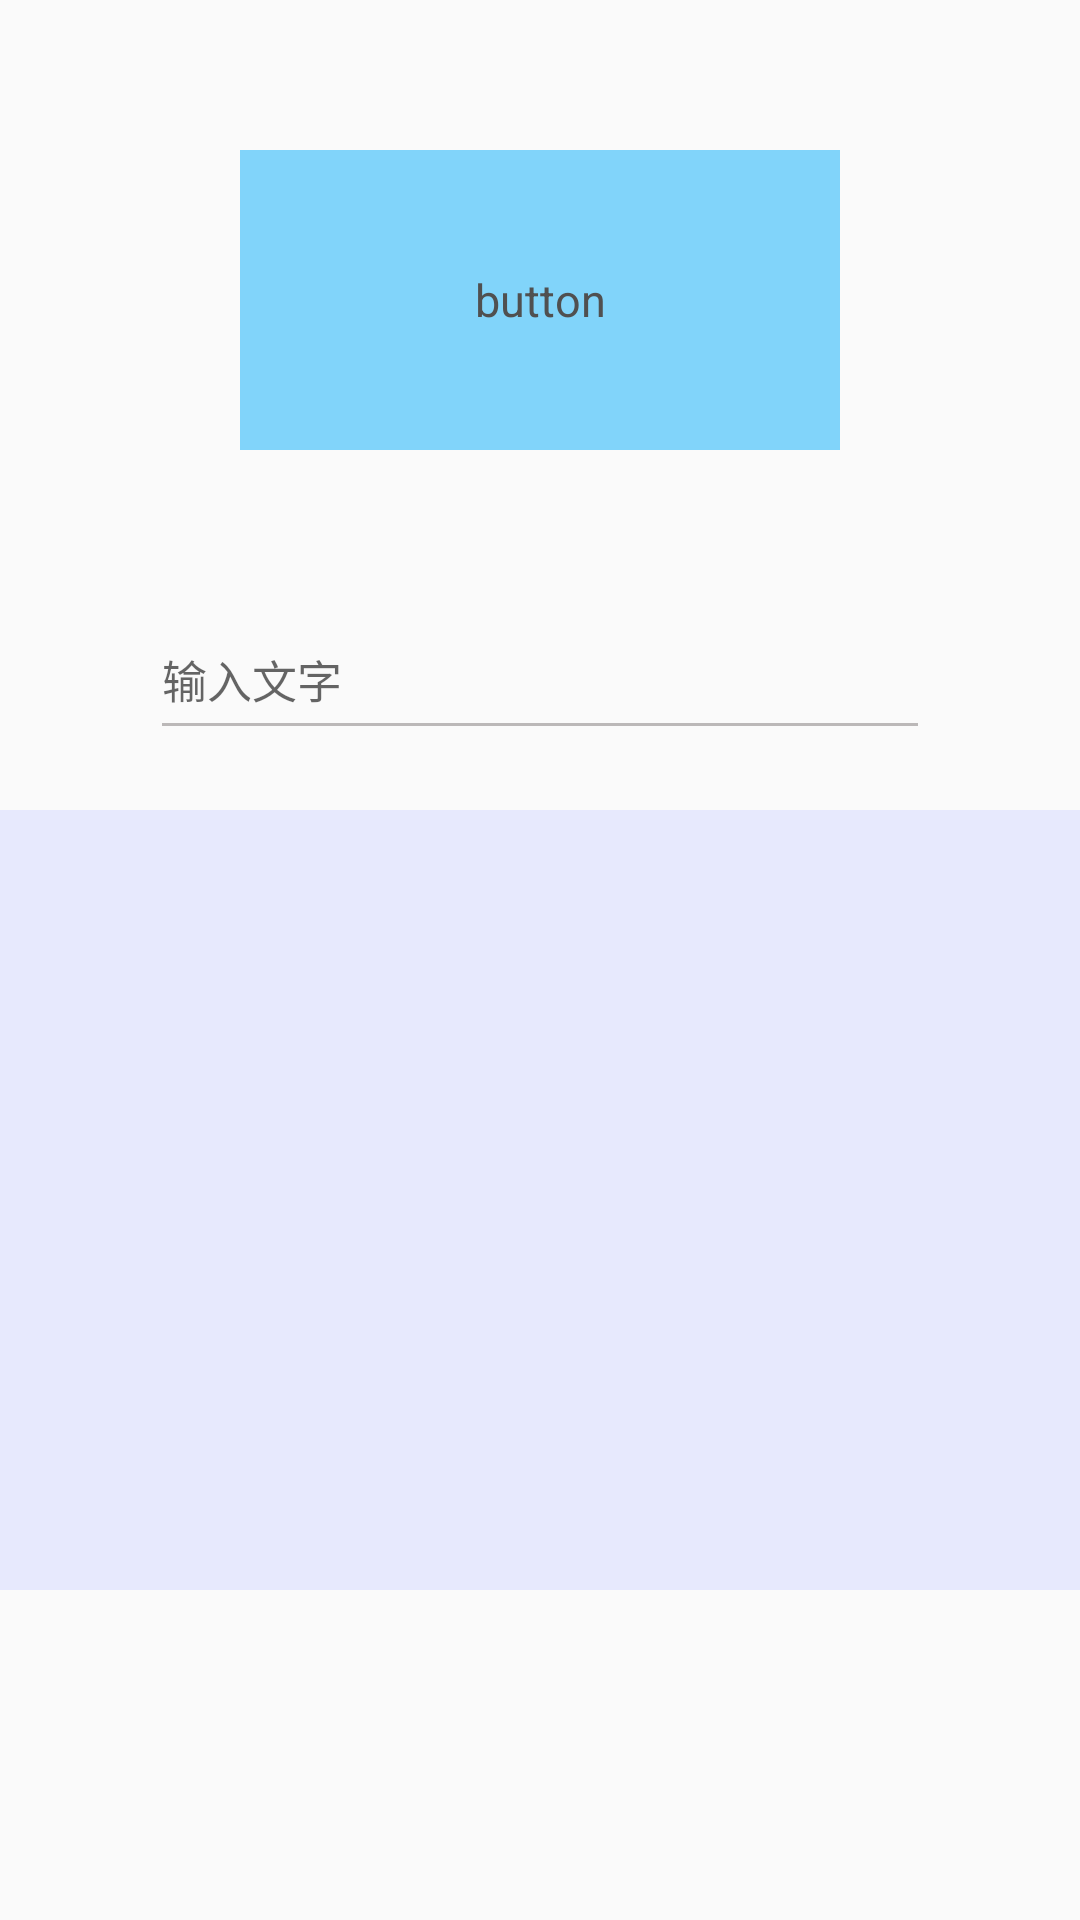

Android layout source for this screen:
<!-- AndroidManifest.xml: application theme customTheme.NoActionBar -->
<!-- res/layout/activity_rx_base.xml -->
<?xml version="1.0" encoding="utf-8"?>
<LinearLayout xmlns:android="http://schemas.android.com/apk/res/android"
    android:layout_width="match_parent"
    android:layout_height="match_parent"
    android:orientation="vertical">

    <TextView
        android:id="@+id/rx_tv_base"
        android:layout_width="200dp"
        android:layout_height="100dp"
        android:layout_gravity="center_horizontal"
        android:layout_margin="50dp"
        android:background="@color/blueLight_200"
        android:gravity="center"
        android:text="button"
        android:textColor="@color/default_text"
        android:textSize="15sp" />

    <EditText
        android:id="@+id/rx_edt_base"
        android:layout_width="260dp"
        android:layout_height="50dp"
        android:layout_gravity="center_horizontal"
        android:hint="输入文字"
        android:imeOptions="actionDone"
        android:inputType="text"
        android:textSize="15sp" />

    <TextView
        android:id="@+id/rx_tv_result"
        android:layout_width="match_parent"
        android:layout_height="260dp"
        android:layout_marginTop="20dp"
        android:padding="15dp"
        android:background="@color/blue_50"/>
</LinearLayout>
<!-- resources referenced by this layout -->
<resources>
  <color name="blueLight_200">#81D4FA</color>
  <color name="blue_50">#E7E9FD</color>
  <color name="default_text">#FF505050</color>
  <style name="customTheme.NoActionBar" parent="Theme.AppCompat.Light.NoActionBar">
          
          <item name="colorPrimary">@color/colorPrimary</item>
          
          <item name="colorPrimaryDark">@color/colorPrimaryDark</item>
          
          <item name="colorAccent">@color/transparent</item>
          <item name="android:colorForeground">@color/foreground_material_light</item>
          <item name="android:textColorPrimary">@android:color/secondary_text_light</item>
          <item name="android:navigationBarColor">@color/grey_700</item>
          <item name="android:statusBarColor">?android:attr/colorPrimaryDark</item>
      </style>
  <color name="colorPrimary">#515154</color>
  <color name="colorPrimaryDark">#82838c</color>
  <color name="transparent">#00f6f2f2</color>
  <color name="foreground_material_light">#918c8c</color>
  <color name="grey_700">#616161</color>
</resources>
